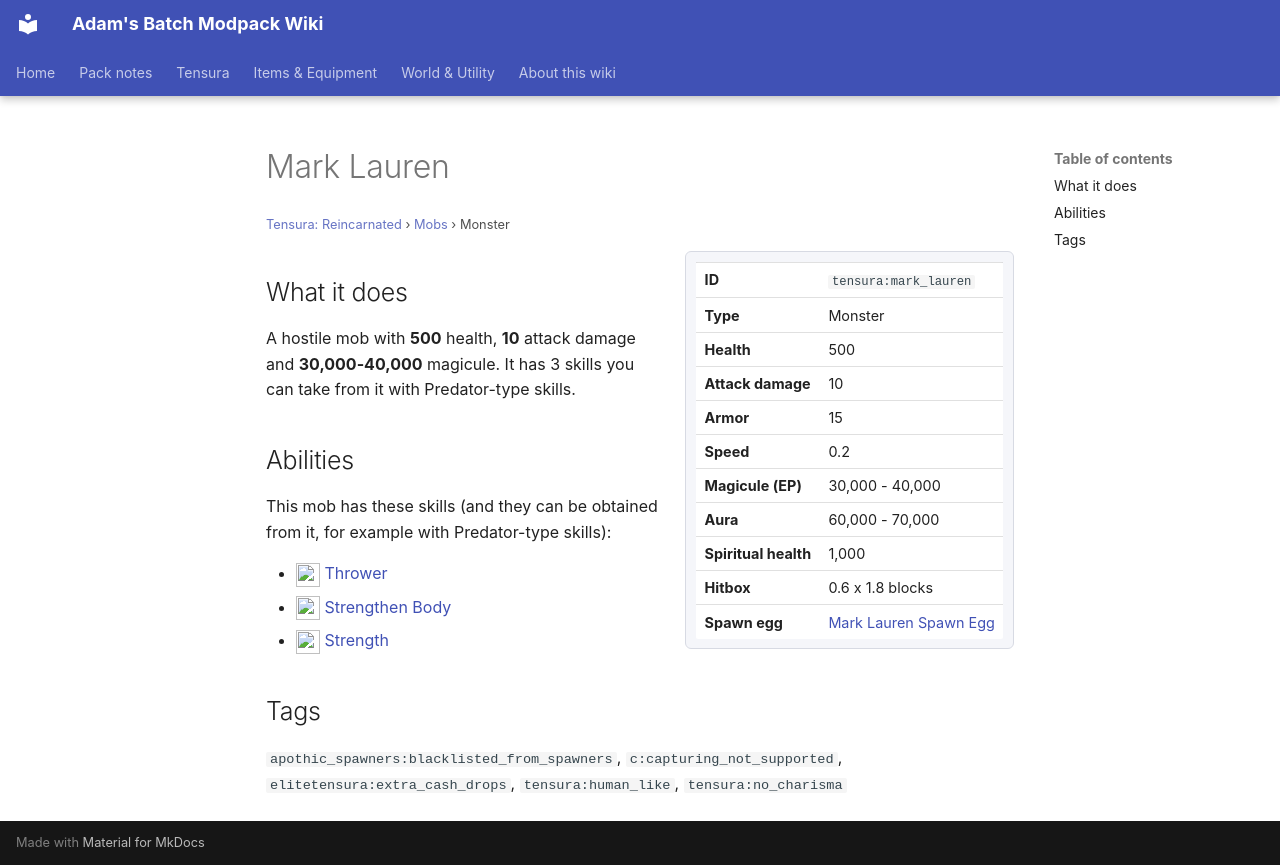

repository: Proteus-Nell/Adams-Batch-MC-Modpack-Wiki · page: tensura-reincarnated/mobs/mark-lauren/index.html · generator: mkdocs

# Mark Lauren

<small>[Tensura: Reincarnated](../index.md) &rsaquo; [Mobs](index.md) &rsaquo; Monster</small>

<div class="infobox" markdown>

| | |
|---|---|
| **ID** | `tensura:mark_lauren` |
| **Type** | Monster |
| **Health** | 500 |
| **Attack damage** | 10 |
| **Armor** | 15 |
| **Speed** | 0.2 |
| **Magicule (EP)** | 30,000 - 40,000 |
| **Aura** | 60,000 - 70,000 |
| **Spiritual health** | 1,000 |
| **Hitbox** | 0.6 x 1.8 blocks |
| **Spawn egg** |  [Mark Lauren Spawn Egg](../items/spawn-eggs/mark-lauren-spawn-egg.md) |

</div>

## What it does

A hostile mob with **500** health, **10** attack damage and **30,000-40,000** magicule. It has 3 skills you can take from it with Predator-type skills.

## Abilities

This mob has these skills (and they can be obtained from it, for example with Predator-type skills):

- ![](../../assets/icons/tensura/skill/thrower.png) [Thrower](../abilities/unique-skills/thrower.md)
- ![](../../assets/icons/tensura/skill/strengthen_body.png) [Strengthen Body](../abilities/extra-skills/strengthen-body.md)
- ![](../../assets/icons/tensura/skill/strength.png) [Strength](../abilities/common-skills/strength.md)

## Tags

`apothic_spawners:blacklisted_from_spawners`, `c:capturing_not_supported`, `elitetensura:extra_cash_drops`, `tensura:human_like`, `tensura:no_charisma`
